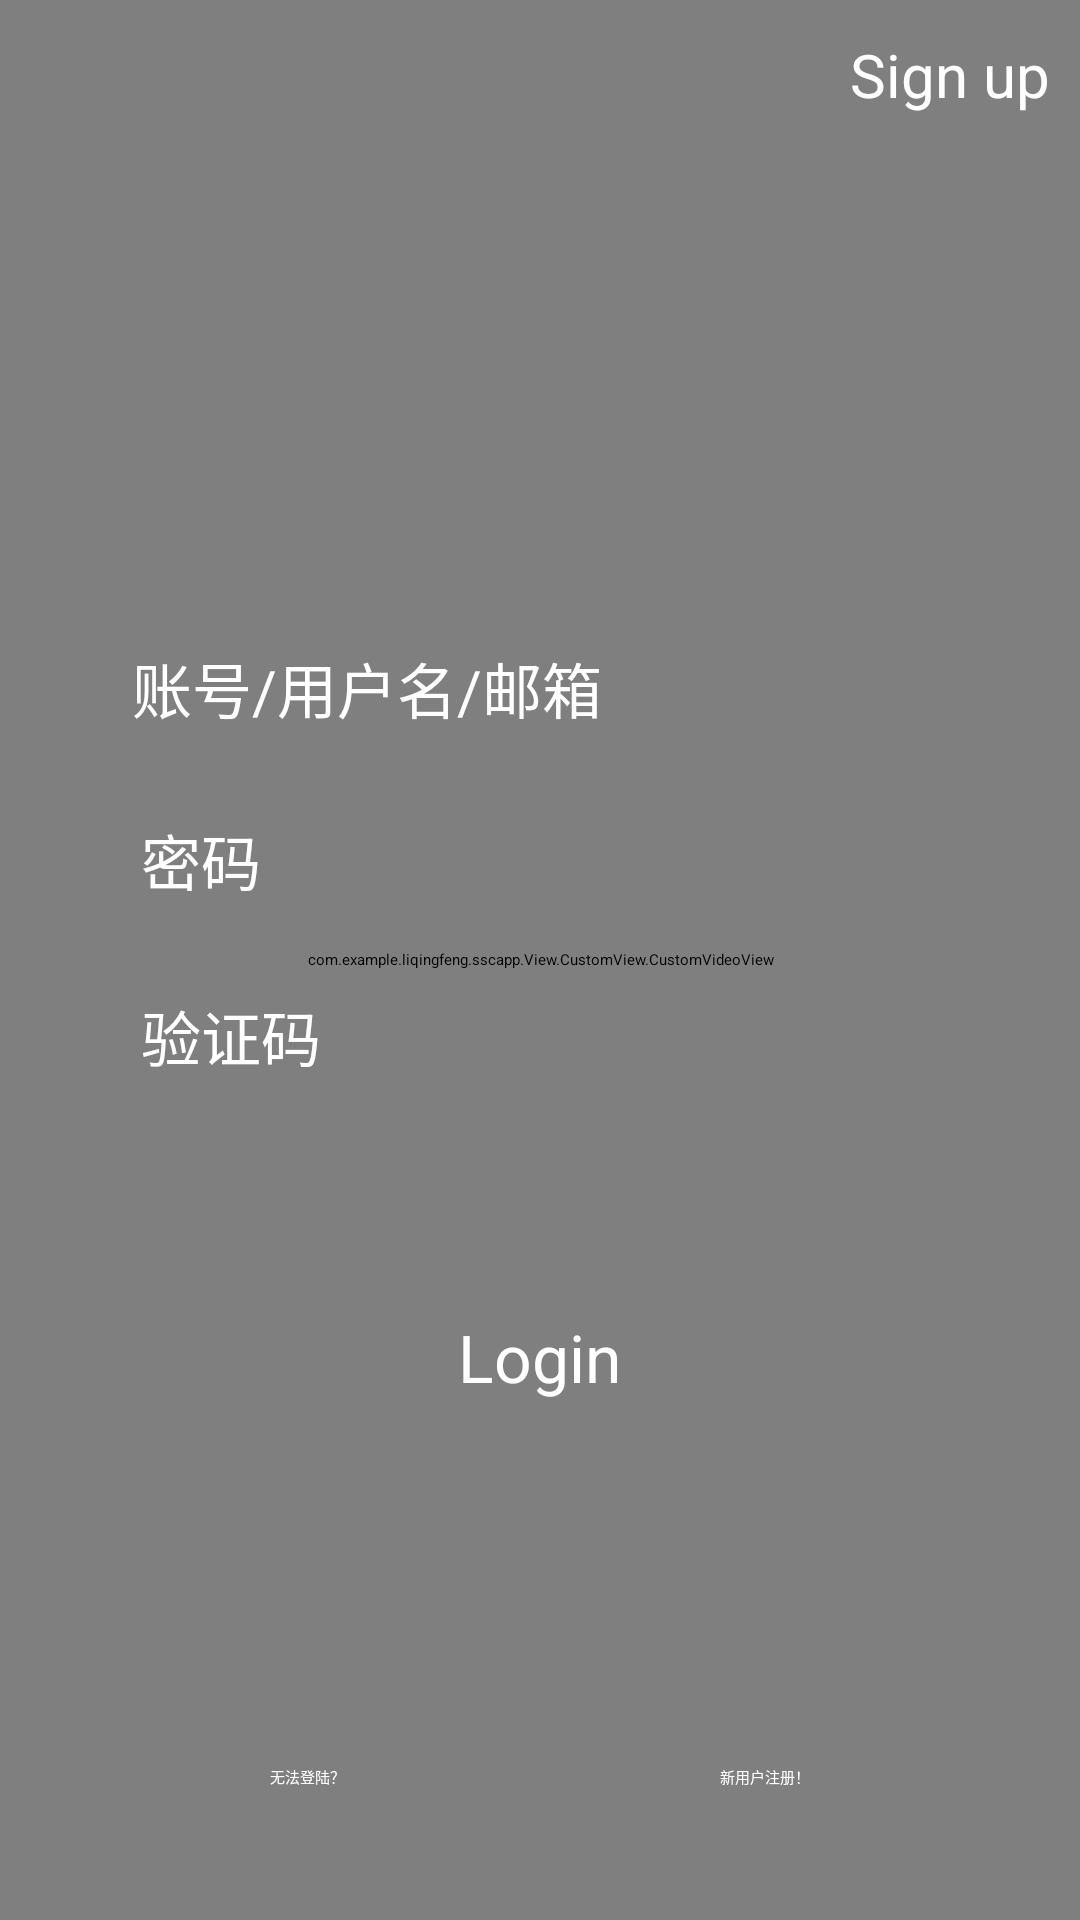

Produce the Android XML layout that renders to this screen, including the resource entries it uses.
<!-- AndroidManifest.xml: activity theme AppTheme.NoActionBar -->
<!-- res/layout/activity_login.xml -->
<?xml version="1.0" encoding="utf-8"?>
<android.support.constraint.ConstraintLayout xmlns:android="http://schemas.android.com/apk/res/android"
    android:layout_width="match_parent"
    android:layout_height="match_parent"
    xmlns:tools="http://schemas.android.com/tools">

    <FrameLayout
        android:layout_width="match_parent"
        android:layout_height="match_parent"
        tools:context="com.example.liqingfeng.sscapp.View.Activity.LoginActivity">
        <com.example.liqingfeng.sscapp.View.CustomView.CustomVideoView
            android:id="@+id/videoView"
            android:layout_height="match_parent"
            android:layout_width="match_parent">

        </com.example.liqingfeng.sscapp.View.CustomView.CustomVideoView>
        <RelativeLayout
            android:layout_width="match_parent"
            android:layout_height="match_parent">
            <include
                android:id="@+id/login_title"
                layout="@layout/activity_login_title">
            </include>
            <RelativeLayout
                android:layout_width="match_parent"
                android:layout_height="wrap_content"
                android:layout_centerInParent="true">
                <include
                    android:id="@+id/input_layout"
                    android:layout_width="match_parent"
                    android:layout_height="250dip"
                    layout="@layout/activity_login_input">
                </include>

                <include
                    android:id="@+id/layout_progress"
                    android:layout_width="match_parent"
                    android:layout_height="130dip"
                    layout="@layout/activity_login_progress"
                    android:visibility="gone">

                </include>

                <TextView
                    android:id="@+id/main_btn_login"
                    android:layout_width="wrap_content"
                    android:layout_height="wrap_content"
                    android:layout_below="@+id/input_layout"
                    android:layout_centerInParent="true"
                    android:layout_marginTop="15dip"
                    android:background="@drawable/login_text_bg"
                    android:clickable="true"
                    android:gravity="center"
                    android:onClick="logining"
                    android:paddingBottom="2dip"
                    android:paddingLeft="15dip"
                    android:paddingRight="15dip"
                    android:paddingTop="2dip"
                    android:text="Login"
                    android:textColor="#ffffff"
                    android:textSize="22sp" />

            </RelativeLayout>

            <TextView
                android:id="@+id/textView"
                android:layout_width="wrap_content"
                android:layout_height="wrap_content"
                android:layout_alignParentBottom="true"
                android:layout_alignParentEnd="true"
                android:layout_marginBottom="44dp"
                android:layout_marginEnd="90dp"
                android:text="新用户注册！"
                android:textColor="@color/white"
                android:onClick="register"
                android:clickable="true"/>

            <TextView
                android:id="@+id/textView2"
                android:layout_width="wrap_content"
                android:layout_height="wrap_content"
                android:layout_alignParentStart="true"
                android:layout_alignTop="@+id/textView"
                android:layout_marginStart="90dp"
                android:text="无法登陆？"
                android:textColor="@color/white"
                android:clickable="true"
                android:onClick="noLogin"/>
        </RelativeLayout>
    </FrameLayout>
</android.support.constraint.ConstraintLayout>
<!-- res/layout/activity_login_title.xml (included above) -->
<?xml version="1.0" encoding="utf-8"?>
<android.support.constraint.ConstraintLayout
    xmlns:android="http://schemas.android.com/apk/res/android" android:layout_width="match_parent"
    android:layout_height="match_parent">

    <RelativeLayout
        android:layout_width="match_parent"
        android:layout_height="50dip"
        android:gravity="center_vertical"
        android:padding="10dip">
        <TextView
            android:layout_width="wrap_content"
            android:layout_height="wrap_content"
            android:textColor="#ffffff"
            android:layout_alignParentRight="true"
            android:layout_centerVertical="true"
            android:textSize="20sp"
            android:text="@string/login_symbol"/>
    </RelativeLayout>
</android.support.constraint.ConstraintLayout>
<!-- res/layout/activity_login_input.xml (included above) -->
<?xml version="1.0" encoding="utf-8"?>
<android.support.constraint.ConstraintLayout
    xmlns:android="http://schemas.android.com/apk/res/android" android:layout_width="match_parent"
    android:layout_height="match_parent">

    <LinearLayout
        android:layout_width="match_parent"
        android:layout_height="wrap_content"
        android:orientation="vertical">
        <LinearLayout
            android:layout_width="match_parent"
            android:layout_height="wrap_content"
            android:layout_margin="20dip"
            android:background="@drawable/login_radius_drawable_bg"
            android:orientation="vertical"
            android:padding="10dip">
            <LinearLayout
                android:layout_width="match_parent"
                android:layout_height="wrap_content"
                android:id="@+id/input_layout_name"
                android:gravity="center_vertical"
                android:orientation="horizontal">
                <EditText
                    android:id="@+id/login_username"
                    android:layout_width="match_parent"
                    android:layout_height="wrap_content"
                    android:layout_marginLeft="7dip"
                    android:layout_marginTop="7dip"
                    android:hint="账号/用户名/邮箱"
                    android:padding="7dip"
                    android:textSize="20sp"
                    android:textColor="@color/white"
                    android:textColorHint="@color/white"
                    android:layout_marginBottom="7dp"
                    android:focusableInTouchMode="true"/>
                <View
                    android:layout_width="match_parent"
                    android:layout_height="1dp"
                    android:layout_alignParentBottom="true"
                    android:background="@color/horizontal_line">
                </View>

            </LinearLayout>
            <LinearLayout
                android:layout_width="match_parent"
                android:layout_height="wrap_content"
                android:id="@+id/input_layout_psw"
                android:gravity="center_vertical"
                android:orientation="horizontal">
                <EditText
                    android:id="@+id/login_password"
                    android:layout_width="match_parent"
                    android:layout_height="wrap_content"
                    android:layout_marginLeft="10dip"
                    android:layout_marginTop="7dip"
                    android:hint="密码"
                    android:inputType="textPassword"
                    android:padding="7dip"
                    android:textSize="20sp"
                    android:textColor="@color/white"
                    android:textColorHint="@color/white"
                    android:layout_marginBottom="7dp"
                    android:focusableInTouchMode="true"/>
                <View
                    android:layout_width="match_parent"
                    android:layout_height="1dp"
                    android:layout_alignParentBottom="true"
                    android:background="@color/horizontal_line">
                </View>

            </LinearLayout>
            <LinearLayout
                android:layout_width="match_parent"
                android:layout_height="wrap_content"
                android:gravity="center_vertical"
                android:orientation="horizontal"
                android:id="@+id/input_ver">
                <EditText
                    android:id="@+id/login_verify"
                    android:layout_width="130dp"
                    android:layout_height="wrap_content"
                    android:layout_marginLeft="10dip"
                    android:layout_marginTop="7dip"
                    android:hint="验证码"
                    android:padding="7dip"
                    android:textSize="20sp"
                    android:textColor="@color/white"
                    android:textColorHint="@color/white"
                    android:layout_marginBottom="7dp"
                    android:focusableInTouchMode="true" />
                <ImageView
                    android:layout_width="100dp"
                    android:layout_height="60dp"
                    android:id="@+id/verify_image"
                    android:visibility="invisible"
                    android:onClick="redraw"
                    android:clickable="true"/>

            </LinearLayout>

        </LinearLayout>
    </LinearLayout>
</android.support.constraint.ConstraintLayout>
<!-- res/layout/activity_login_progress.xml (included above) -->
<?xml version="1.0" encoding="utf-8"?>
<android.support.constraint.ConstraintLayout
    xmlns:android="http://schemas.android.com/apk/res/android" android:layout_width="match_parent"
    android:layout_height="match_parent">
    <LinearLayout
        android:layout_width="match_parent"
        android:layout_height="wrap_content"
        android:orientation="vertical">
        <LinearLayout
            android:layout_width="wrap_content"
            android:layout_height="wrap_content"
            android:layout_gravity="center"
            android:layout_margin="20dip"
            android:background="@drawable/login_rotate_layout_bg"
            android:orientation="vertical"
            android:padding="10dip">
            <ProgressBar
                android:layout_width="wrap_content"
                android:layout_height="wrap_content"
                android:id="@+id/progressBar2"
                android:layout_margin="10dip"/>
        </LinearLayout>
    </LinearLayout>
</android.support.constraint.ConstraintLayout>
<!-- resources referenced by this layout -->
<resources>
  <color name="horizontal_line">#e5e5e5</color>
  <color name="white">#FFFFFF</color>
  <!-- drawable login_radius_drawable_bg (drawable) -->
  <?xml version="1.0" encoding="UTF-8"?>
  <shape xmlns:android="http://schemas.android.com/apk/res/android"
      android:shape="rectangle">
      <corners android:radius="10dp"/>
  </shape>
  <!-- drawable login_rotate_layout_bg (drawable) -->
  <?xml version="1.0" encoding="utf-8"?>
      <shape xmlns:android="http://schemas.android.com/apk/res/android"
          android:shape="oval" >
  
          <corners android:radius="60dip" />
  
          <solid android:color="#ffffff" />
      <stroke
          android:color="@color/black">
  
      </stroke>
  
      </shape>
  <string name="login_symbol">Sign up</string>
  <color name="black">#333333</color>
</resources>
